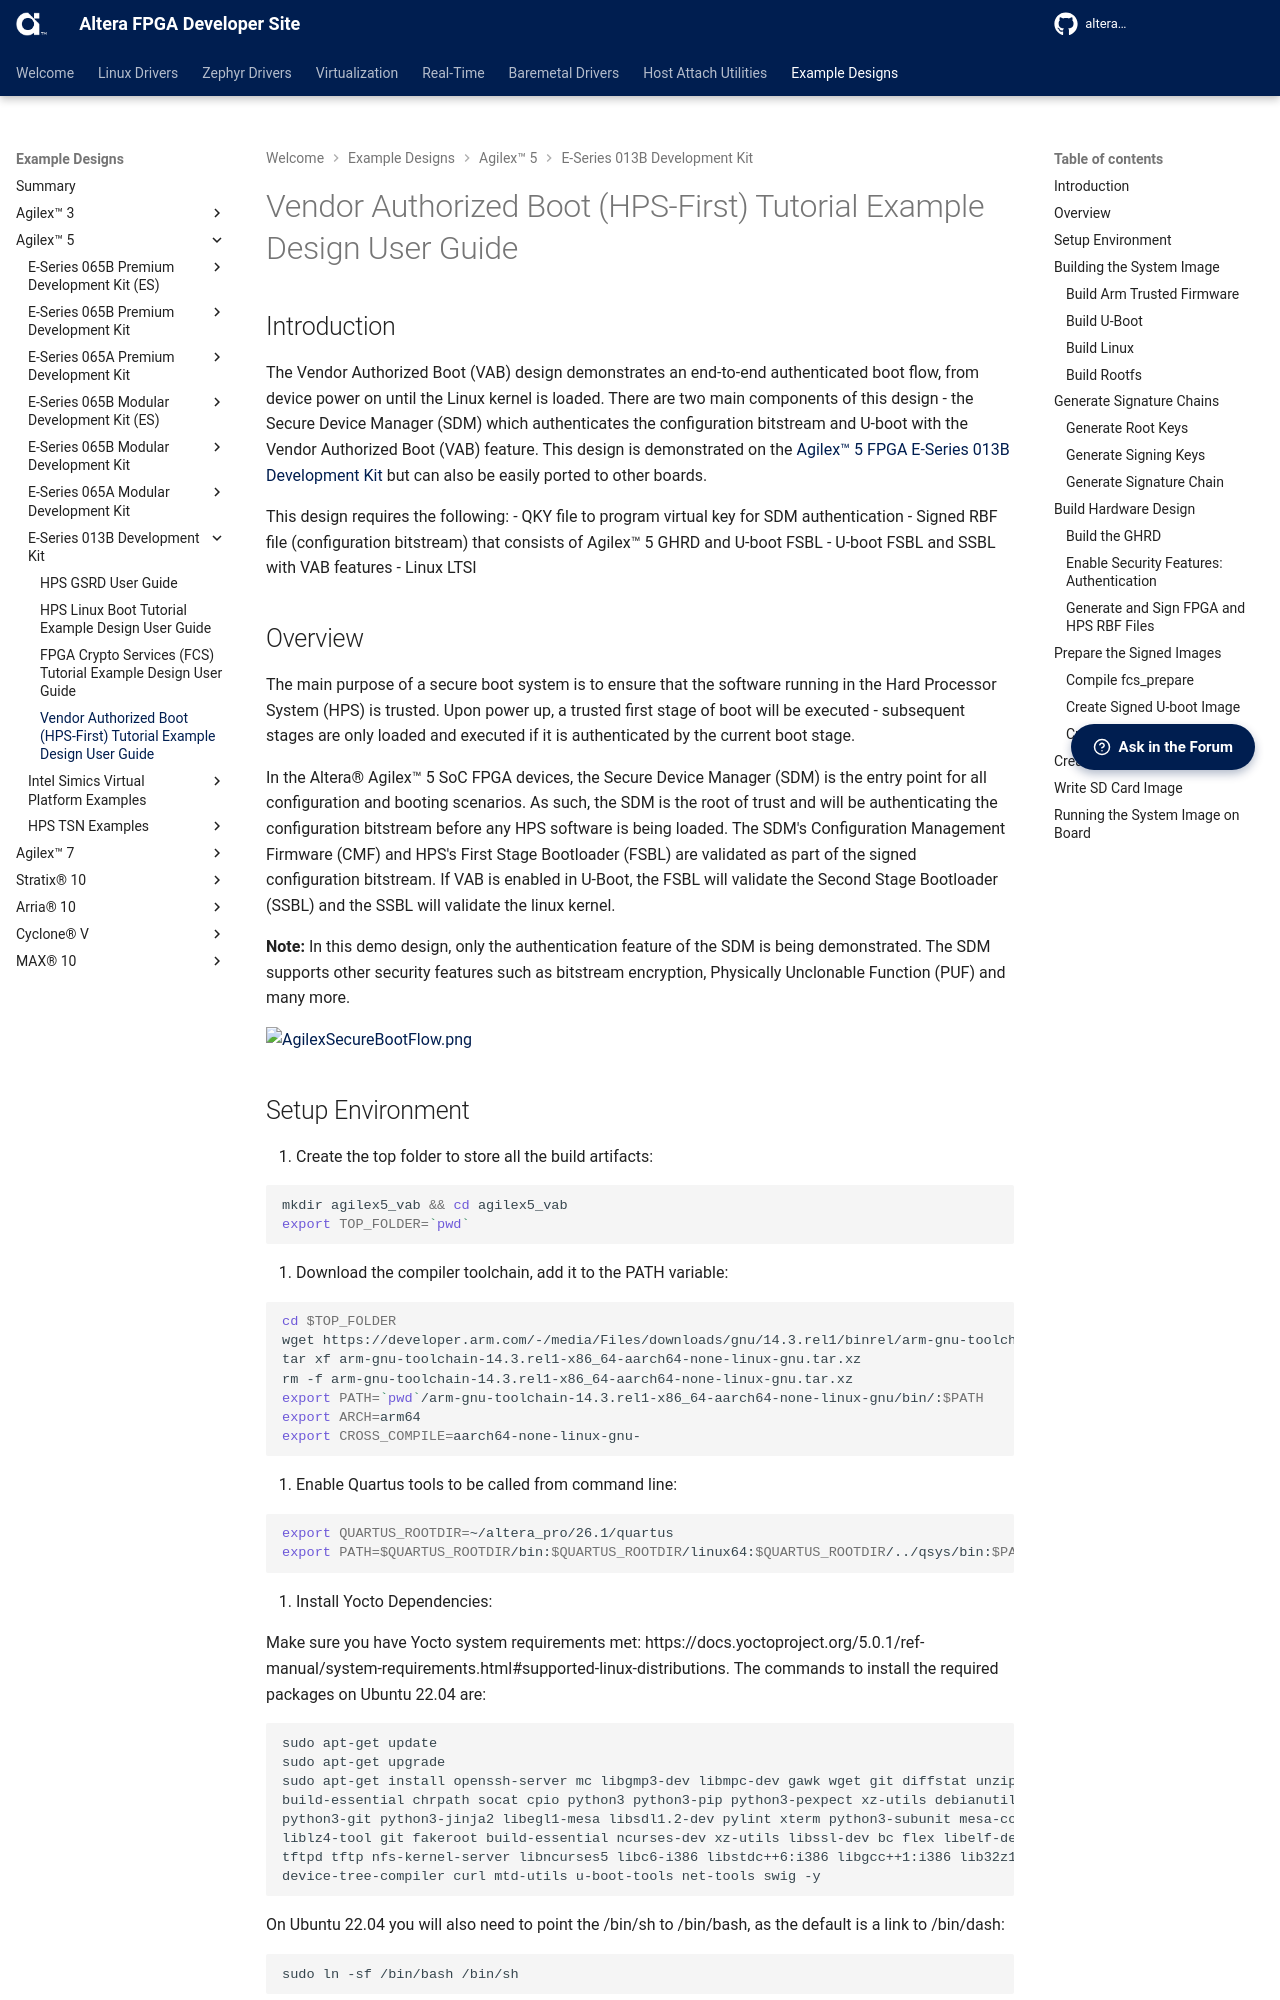

repository: altera-fpga/altera-fpga.github.io · page: rel-26.1/embedded-designs/agilex-5/e-series/013B/security/vab/hps-first/ug-vab-hps-first-agx5e-soc/index.html · generator: mkdocs

# Vendor Authorized Boot (HPS-First) Tutorial Example Design User Guide

## Introduction

The Vendor Authorized Boot (VAB) design demonstrates an end-to-end authenticated boot flow, from device power on until the Linux kernel is loaded. There are two main components of this design - the Secure Device Manager (SDM) which authenticates the configuration bitstream and U-boot with the Vendor Authorized Boot (VAB) feature. This design is demonstrated on the [Agilex™ 5 FPGA E-Series 013B Development Kit](https://www.altera.com/products/devkit/a1jui0000057q9nmau/agilex-5-fpga-e-series-013b-development-kit) but can also be easily ported to other boards.

This  design requires the following: - QKY file to program virtual key for SDM authentication - Signed RBF file (configuration bitstream) that consists of Agilex™ 5 GHRD and U-boot FSBL - U-boot FSBL and SSBL with VAB features - Linux LTSI

## Overview

The main purpose of a secure boot system is to ensure that the software running in the Hard Processor System (HPS) is trusted. Upon power up, a trusted first stage of boot will be executed - subsequent stages are only loaded and executed if it is authenticated by the current boot stage.

In the Altera® Agilex™ 5 SoC FPGA devices, the Secure Device Manager (SDM) is the entry point for all configuration and booting scenarios. As such, the SDM is the root of trust and will be authenticating the configuration bitstream before any HPS software is being loaded. The SDM's Configuration Management Firmware (CMF) and HPS's First Stage Bootloader (FSBL) are validated as part of the signed configuration bitstream. If VAB is enabled in U-Boot, the FSBL will validate the Second Stage Bootloader (SSBL) and the SSBL will validate the linux kernel.

**Note:** In this demo design, only the authentication feature of the SDM is being demonstrated. The SDM supports other security features such as bitstream encryption, Physically Unclonable Function (PUF) and many more. 

![AgilexSecureBootFlow.png](images/AgilexSecureBootFlow.png)
